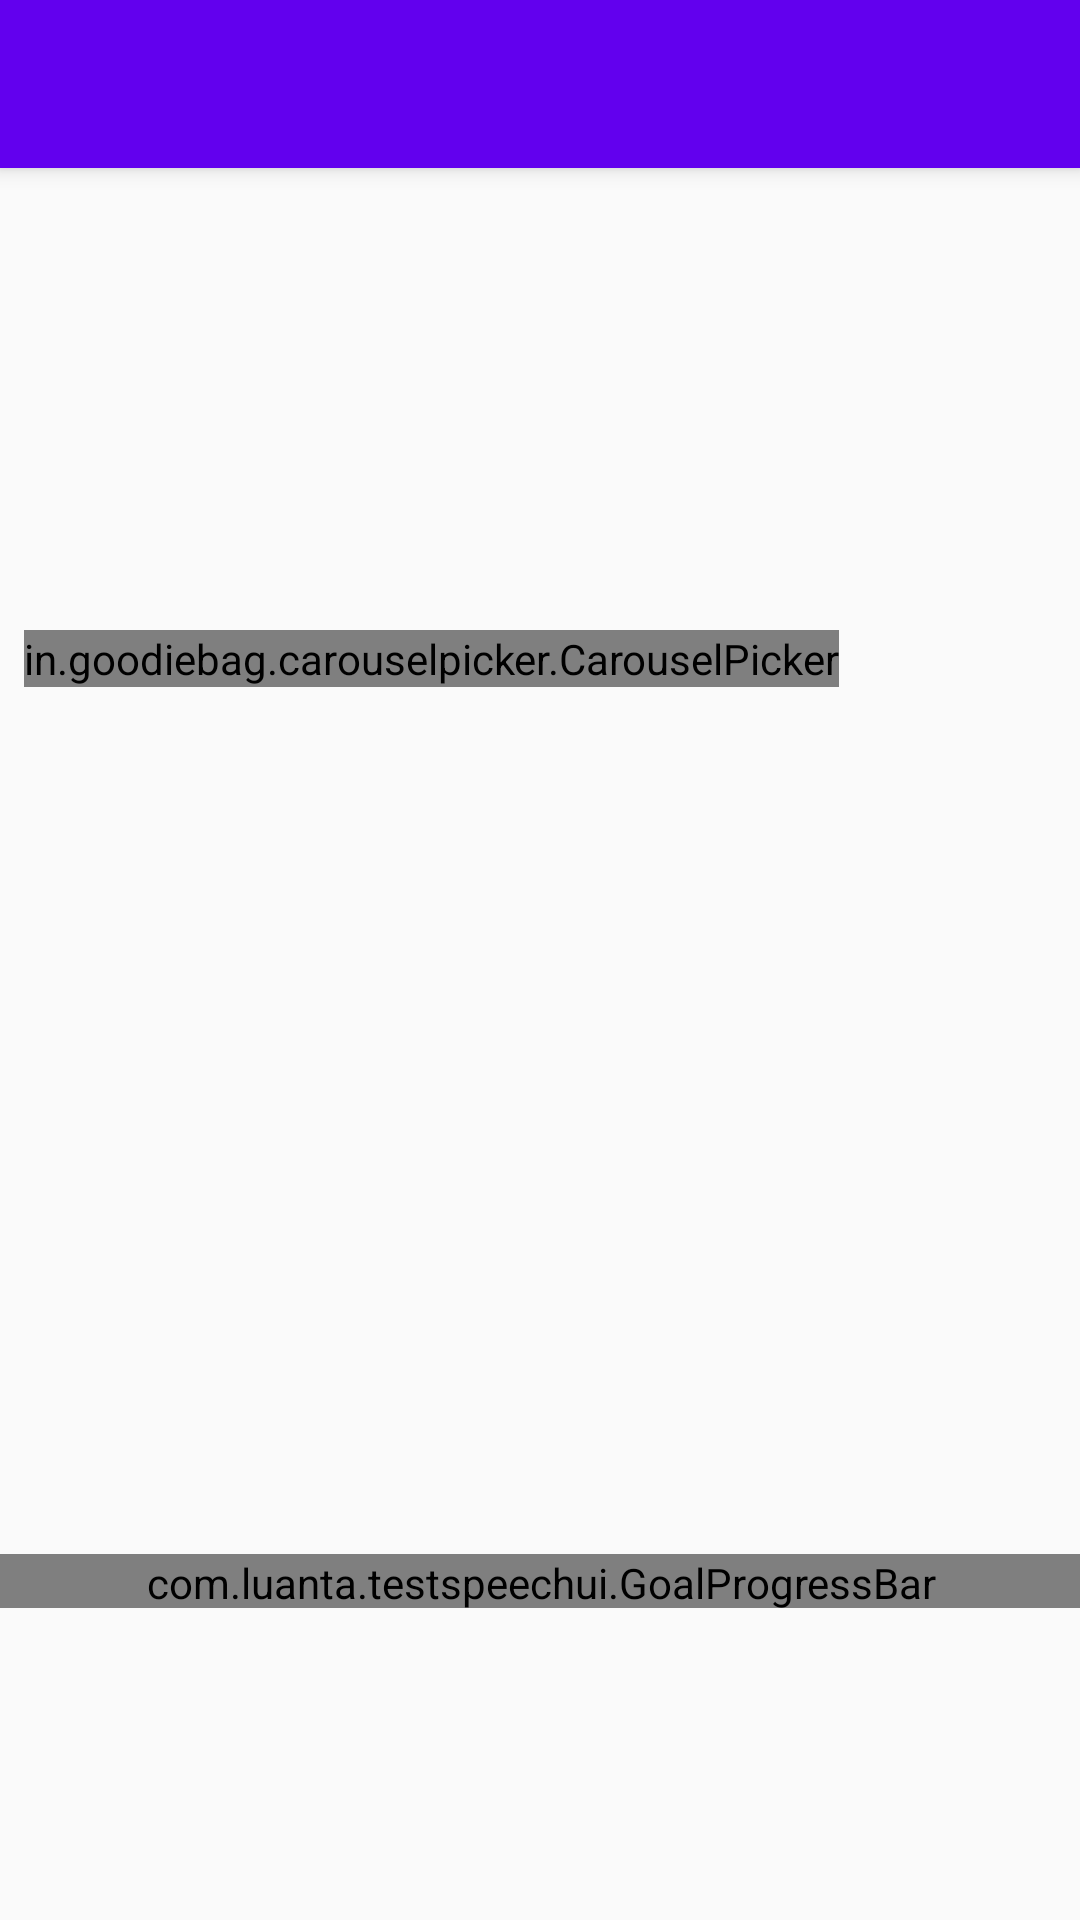

Layout XML and referenced resources for this Android screen:
<!-- AndroidManifest.xml: application theme AppTheme -->
<!-- res/layout/activity_menu.xml -->
<?xml version="1.0" encoding="utf-8"?>

<android.support.design.widget.CoordinatorLayout xmlns:android="http://schemas.android.com/apk/res/android"
    xmlns:app="http://schemas.android.com/apk/res-auto"
    xmlns:tools="http://schemas.android.com/tools"
    android:layout_width="match_parent"
    android:layout_height="match_parent"
    tools:context=".MainActivity">

    <android.support.design.widget.AppBarLayout
        android:layout_width="match_parent"
        android:layout_height="wrap_content"
        android:theme="@style/AppTheme.AppBarOverlay">

        <android.support.v7.widget.Toolbar
            android:id="@+id/toolbar"
            android:layout_width="match_parent"
            android:layout_height="?attr/actionBarSize"
            android:background="@color/design_default_color_primary"
            app:popupTheme="@style/AppTheme.PopupOverlay" />

    </android.support.design.widget.AppBarLayout>

    <include layout="@layout/activity_main" />

</android.support.design.widget.CoordinatorLayout>
<!-- res/layout/activity_main.xml (included above) -->
<?xml version="1.0" encoding="utf-8"?>
<androidx.constraintlayout.widget.ConstraintLayout xmlns:android="http://schemas.android.com/apk/res/android"
    xmlns:app="http://schemas.android.com/apk/res-auto"
    xmlns:tools="http://schemas.android.com/tools"
    android:layout_width="match_parent"
    android:layout_height="match_parent"
    app:layout_behavior="@string/appbar_scrolling_view_behavior"
    tools:context=".MainActivity"
    tools:showIn="@layout/app_bar_nav_drawer">

    <in.goodiebag.carouselpicker.CarouselPicker
        android:id="@+id/vowels_picker"
        android:layout_width="wrap_content"
        android:layout_height="wrap_content"
        android:layout_marginStart="8dp"
        android:layout_marginEnd="8dp"
        android:background="@android:color/transparent"
        android:visibility="visible"
        app:items_visible="three"
        app:layout_constraintEnd_toEndOf="parent"
        app:layout_constraintHorizontal_bias="0.0"
        app:layout_constraintStart_toStartOf="parent"
        app:layout_constraintBottom_toTopOf="@id/animation" />

    <com.luanta.testspeechui.GoalProgressBar
        android:id="@+id/progressBarF1F2"
        android:layout_width="395dp"
        android:layout_height="18dp"
        android:layout_marginStart="8dp"
        android:layout_marginEnd="8dp"
        android:layout_marginBottom="8dp"
        app:barThickness="4dp"
        app:goalIndicatorHeight="16dp"
        app:goalIndicatorThickness="4dp"
        app:goalNotReachedColor="@color/dark_gray"
        app:goalReachedColor="@color/green"
        app:indicatorType="square"
        app:layout_constraintBottom_toTopOf="@+id/bt_record"
        app:layout_constraintEnd_toEndOf="parent"
        app:layout_constraintStart_toStartOf="parent"
        app:unfilledSectionColor="@color/gray" />

    <ImageButton
        android:id="@+id/bt_record"
        android:layout_width="88dp"
        android:layout_height="88dp"
        android:backgroundTint="@android:color/transparent"
        android:onClick="record"
        app:layout_constraintBottom_toBottomOf="@+id/bt_listen"
        app:layout_constraintEnd_toEndOf="parent"
        app:layout_constraintHorizontal_bias="0.5"
        app:layout_constraintStart_toStartOf="parent"
        app:srcCompat="@drawable/sound_recorder_icon" />

    <ImageButton
        android:id="@+id/bt_listen"
        android:layout_width="88dp"
        android:layout_height="88dp"
        android:layout_marginStart="8dp"
        android:layout_marginEnd="8dp"
        android:layout_marginBottom="8dp"
        android:background="@android:color/transparent"
        app:layout_constraintBottom_toBottomOf="parent"
        app:layout_constraintEnd_toStartOf="@+id/bt_record"
        app:layout_constraintStart_toStartOf="parent"
        app:srcCompat="@drawable/sound_on_icon" />

    <ImageView
        android:id="@+id/animation"
        android:layout_width="393dp"
        android:layout_height="281dp"
        android:layout_marginStart="8dp"
        android:layout_marginEnd="8dp"
        android:layout_marginBottom="8dp"
        app:layout_constraintBottom_toTopOf="@+id/progressBarF1F2"
        app:layout_constraintEnd_toEndOf="parent"
        app:layout_constraintHorizontal_bias="0.5"
        app:layout_constraintStart_toStartOf="parent" />

    <ImageButton
        android:id="@+id/start_Anim"
        android:layout_width="77dp"
        android:layout_height="86dp"
        android:layout_marginStart="8dp"
        android:layout_marginEnd="8dp"
        android:layout_marginBottom="8dp"
        android:background="@android:color/transparent"
        android:onClick="startAnim"
        app:layout_constraintBottom_toBottomOf="parent"
        app:layout_constraintEnd_toEndOf="parent"
        app:layout_constraintStart_toEndOf="@+id/bt_record"
        app:srcCompat="@drawable/anim_btn_image" />

</androidx.constraintlayout.widget.ConstraintLayout>
<!-- res/layout/app_bar_nav_drawer.xml (included above) -->
<?xml version="1.0" encoding="utf-8"?>

<androidx.coordinatorlayout.widget.CoordinatorLayout
    xmlns:android="http://schemas.android.com/apk/res/android"
    xmlns:app="http://schemas.android.com/apk/res-auto"
    xmlns:tools="http://schemas.android.com/tools"
    android:layout_width="match_parent"
    android:layout_height="match_parent"
    tools:context=".MainActivity">

    <com.google.android.material.appbar.AppBarLayout
        android:layout_width="match_parent"
        android:layout_height="wrap_content"
        android:theme="@style/AppTheme.AppBarOverlay">

        <androidx.appcompat.widget.Toolbar
            android:id="@+id/toolbar"
            android:layout_width="match_parent"
            android:layout_height="?attr/actionBarSize"
            android:background="@color/design_default_color_primary"
            app:popupTheme="@style/AppTheme.PopupOverlay" />

    </com.google.android.material.appbar.AppBarLayout>

    <include layout="@layout/activity_main" />

</androidx.coordinatorlayout.widget.CoordinatorLayout>
<!-- resources referenced by this layout -->
<resources>
  <color name="dark_gray">#565A5C</color>
  <color name="gray">#bdbfc1</color>
  <color name="green">#3fb34f</color>
  <!-- drawable anim_btn_image: png bitmap (drawable, 6154 bytes) -->
  <!-- drawable sound_on_icon: png bitmap (drawable, 12502 bytes) -->
  <!-- drawable sound_recorder_icon: png bitmap (drawable, 8437 bytes) -->
  <style name="AppTheme.AppBarOverlay" parent="ThemeOverlay.AppCompat.Dark.ActionBar" />
  <style name="AppTheme.PopupOverlay" parent="ThemeOverlay.AppCompat.Light" />
  <style name="AppTheme" parent="Theme.AppCompat.Light.DarkActionBar">
          
          <item name="colorPrimary">@color/colorPrimary</item>
          <item name="colorPrimaryDark">@color/colorPrimaryDark</item>
          <item name="colorAccent">@color/colorAccent</item>
      </style>
  <color name="colorPrimary">#008577</color>
  <color name="colorPrimaryDark">#00574B</color>
  <color name="colorAccent">#D81B60</color>
</resources>
